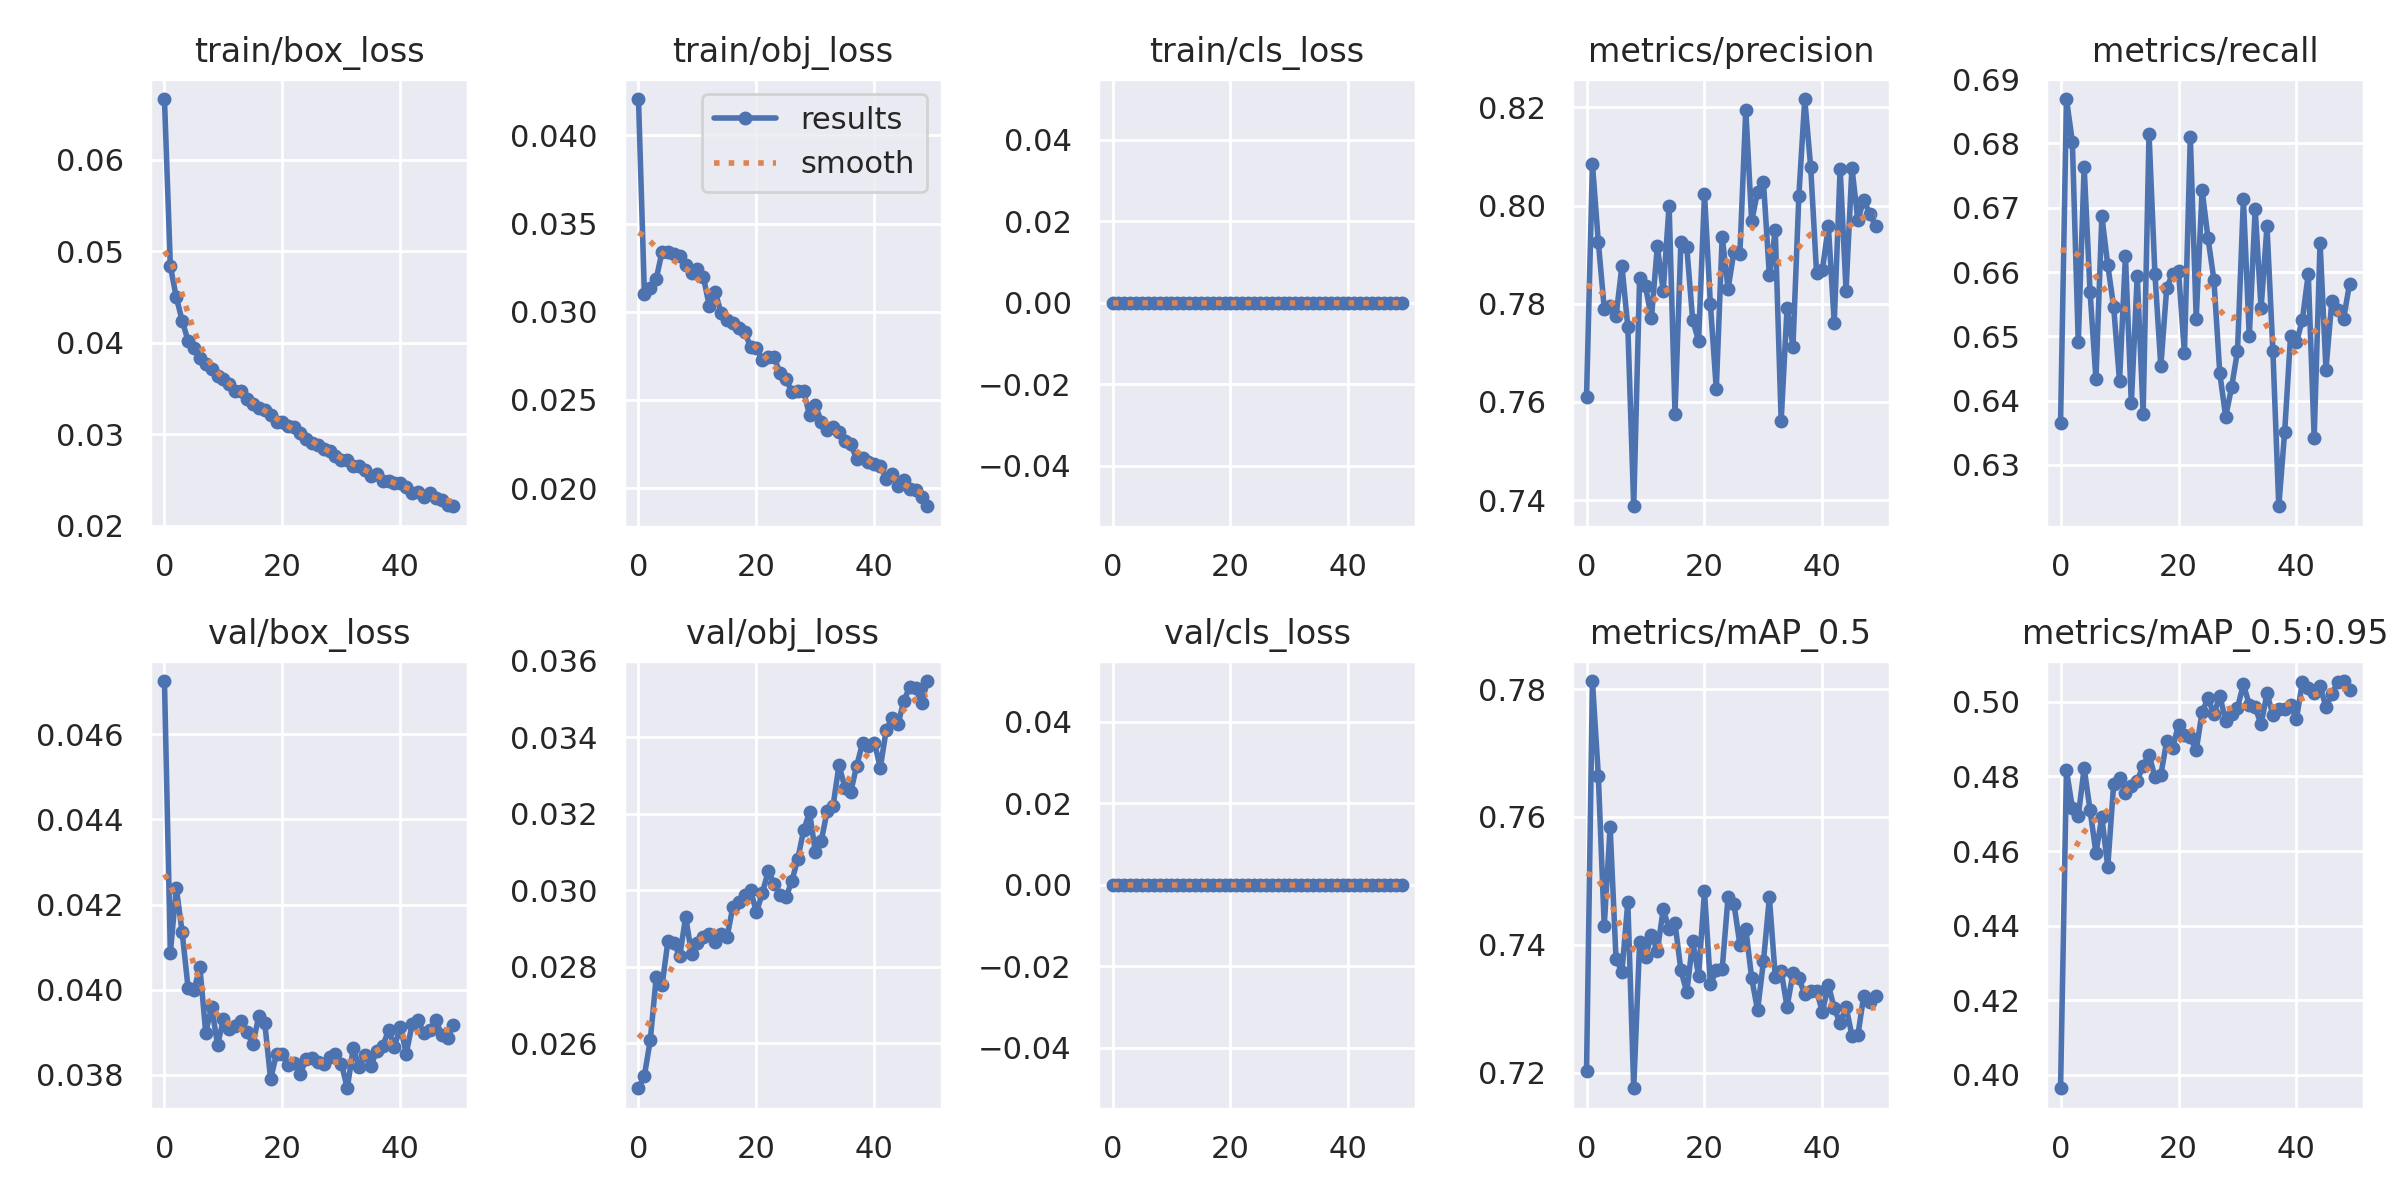

Source data for this figure (header and first rows):
epoch, train/box_loss, train/obj_loss, train/cls_loss, metrics/precision, metrics/recall, metrics/mAP_0.5, metrics/mAP_0.5:0.95, val/box_loss, val/obj_loss, val/cls_loss, x/lr0, x/lr1, x/lr2
0, 0.06661, 0.04207, 0, 0.7611, 0.6366, 0.7202, 0.3964, 0.04725, 0.02482, 0, 0.07006, 0.003327, 0.003327
1, 0.04837, 0.03102, 0, 0.8085, 0.6869, 0.7813, 0.4817, 0.04087, 0.02515, 0, 0.03993, 0.006528, 0.006528
2, 0.045, 0.03137, 0, 0.7926, 0.6803, 0.7665, 0.4716, 0.0424, 0.02608, 0, 0.009664, 0.009598, 0.009598
3, 0.04242, 0.03185, 0, 0.779, 0.6491, 0.7429, 0.4693, 0.04135, 0.02772, 0, 0.009406, 0.009406, 0.009406
4, 0.04023, 0.03341, 0, 0.7796, 0.6764, 0.7584, 0.4822, 0.04005, 0.02752, 0, 0.009406, 0.009406, 0.009406
5, 0.03941, 0.03338, 0, 0.7774, 0.6569, 0.7378, 0.471, 0.03999, 0.02867, 0, 0.009208, 0.009208, 0.009208
6, 0.03836, 0.0333, 0, 0.7877, 0.6433, 0.7357, 0.4595, 0.04053, 0.02861, 0, 0.00901, 0.00901, 0.00901
7, 0.03773, 0.03319, 0, 0.7753, 0.6687, 0.7467, 0.4691, 0.03899, 0.02828, 0, 0.008812, 0.008812, 0.008812
8, 0.0371, 0.03264, 0, 0.7388, 0.6611, 0.7176, 0.4557, 0.0396, 0.0293, 0, 0.008614, 0.008614, 0.008614
9, 0.03633, 0.03222, 0, 0.7853, 0.6546, 0.7404, 0.4779, 0.03871, 0.02833, 0, 0.008416, 0.008416, 0.008416
10, 0.03602, 0.03241, 0, 0.7836, 0.643, 0.7381, 0.4796, 0.0393, 0.02861, 0, 0.008218, 0.008218, 0.008218
11, 0.03553, 0.03199, 0, 0.777, 0.6625, 0.7416, 0.4756, 0.03909, 0.02878, 0, 0.00802, 0.00802, 0.00802
12, 0.03478, 0.03033, 0, 0.7917, 0.6396, 0.739, 0.4773, 0.03915, 0.02886, 0, 0.007822, 0.007822, 0.007822
13, 0.03478, 0.03114, 0, 0.7826, 0.6594, 0.7455, 0.4789, 0.03926, 0.02865, 0, 0.007624, 0.007624, 0.007624
14, 0.03385, 0.02994, 0, 0.8, 0.638, 0.7425, 0.4829, 0.039, 0.02887, 0, 0.007426, 0.007426, 0.007426
15, 0.03333, 0.02951, 0, 0.7576, 0.6815, 0.7434, 0.4859, 0.03873, 0.02877, 0, 0.007228, 0.007228, 0.007228
16, 0.0329, 0.02938, 0, 0.7926, 0.6597, 0.736, 0.4799, 0.03938, 0.02956, 0, 0.00703, 0.00703, 0.00703
17, 0.0327, 0.02906, 0, 0.7915, 0.6453, 0.7326, 0.4804, 0.03923, 0.02969, 0, 0.006832, 0.006832, 0.006832
18, 0.03211, 0.02886, 0, 0.7766, 0.6575, 0.7405, 0.4895, 0.0379, 0.02987, 0, 0.006634, 0.006634, 0.006634
19, 0.03136, 0.02801, 0, 0.7725, 0.6597, 0.7352, 0.4878, 0.0385, 0.03001, 0, 0.006436, 0.006436, 0.006436
20, 0.03138, 0.02796, 0, 0.8024, 0.6602, 0.7484, 0.4938, 0.0385, 0.02942, 0, 0.006238, 0.006238, 0.006238
21, 0.03088, 0.02724, 0, 0.7799, 0.6474, 0.7338, 0.4912, 0.03823, 0.02992, 0, 0.00604, 0.00604, 0.00604
22, 0.03076, 0.02743, 0, 0.7626, 0.681, 0.736, 0.4905, 0.03828, 0.0305, 0, 0.005842, 0.005842, 0.005842
23, 0.03012, 0.02744, 0, 0.7937, 0.6528, 0.7362, 0.487, 0.03801, 0.03016, 0, 0.005644, 0.005644, 0.005644
24, 0.02952, 0.0265, 0, 0.7831, 0.6727, 0.7475, 0.4973, 0.03836, 0.02987, 0, 0.005446, 0.005446, 0.005446
25, 0.0291, 0.0262, 0, 0.7906, 0.6653, 0.7464, 0.501, 0.0384, 0.02981, 0, 0.005248, 0.005248, 0.005248
26, 0.0288, 0.02546, 0, 0.7901, 0.6588, 0.74, 0.4967, 0.03831, 0.03024, 0, 0.00505, 0.00505, 0.00505
27, 0.02839, 0.0255, 0, 0.8195, 0.6442, 0.7425, 0.5017, 0.03825, 0.03081, 0, 0.004852, 0.004852, 0.004852
28, 0.02819, 0.02549, 0, 0.7968, 0.6375, 0.7348, 0.4949, 0.03842, 0.03157, 0, 0.004654, 0.004654, 0.004654
29, 0.02768, 0.02414, 0, 0.8028, 0.6421, 0.7298, 0.4966, 0.0385, 0.03204, 0, 0.004456, 0.004456, 0.004456
30, 0.02724, 0.0247, 0, 0.8048, 0.6477, 0.7374, 0.4984, 0.03827, 0.031, 0, 0.004258, 0.004258, 0.004258
31, 0.02721, 0.02375, 0, 0.7858, 0.6713, 0.7474, 0.5048, 0.03769, 0.0313, 0, 0.00406, 0.00406, 0.00406
32, 0.0266, 0.02327, 0, 0.7949, 0.65, 0.735, 0.4992, 0.03862, 0.03208, 0, 0.003862, 0.003862, 0.003862
33, 0.02653, 0.02347, 0, 0.7561, 0.6698, 0.7359, 0.4985, 0.03819, 0.03222, 0, 0.003664, 0.003664, 0.003664
34, 0.02616, 0.02319, 0, 0.7792, 0.6543, 0.7303, 0.494, 0.03846, 0.03327, 0, 0.003466, 0.003466, 0.003466
35, 0.02548, 0.02264, 0, 0.7713, 0.6671, 0.7356, 0.5023, 0.03821, 0.03269, 0, 0.003268, 0.003268, 0.003268
36, 0.02569, 0.02247, 0, 0.802, 0.6478, 0.7348, 0.4965, 0.03857, 0.03258, 0, 0.00307, 0.00307, 0.00307
37, 0.02487, 0.02166, 0, 0.8217, 0.6236, 0.7323, 0.498, 0.03868, 0.03326, 0, 0.002872, 0.002872, 0.002872
38, 0.02491, 0.02169, 0, 0.808, 0.6351, 0.7328, 0.4982, 0.03905, 0.03386, 0, 0.002674, 0.002674, 0.002674
39, 0.0247, 0.02151, 0, 0.7863, 0.6501, 0.7328, 0.4991, 0.03866, 0.03376, 0, 0.002476, 0.002476, 0.002476
40, 0.02465, 0.02136, 0, 0.7869, 0.6491, 0.7295, 0.4955, 0.03913, 0.03387, 0, 0.002278, 0.002278, 0.002278
41, 0.02426, 0.02124, 0, 0.7959, 0.6526, 0.7338, 0.5053, 0.0385, 0.03321, 0, 0.00208, 0.00208, 0.00208
42, 0.02362, 0.02054, 0, 0.7762, 0.6597, 0.7301, 0.5038, 0.03919, 0.03419, 0, 0.001882, 0.001882, 0.001882
43, 0.02375, 0.02078, 0, 0.8075, 0.6342, 0.7277, 0.5023, 0.03929, 0.0345, 0, 0.001684, 0.001684, 0.001684
44, 0.02312, 0.0201, 0, 0.7827, 0.6646, 0.7303, 0.5042, 0.03898, 0.03434, 0, 0.001486, 0.001486, 0.001486
45, 0.02359, 0.02048, 0, 0.8078, 0.6448, 0.7258, 0.4986, 0.03907, 0.03496, 0, 0.001288, 0.001288, 0.001288
46, 0.0231, 0.01995, 0, 0.797, 0.6555, 0.7258, 0.5021, 0.03929, 0.03532, 0, 0.00109, 0.00109, 0.00109
47, 0.02279, 0.01992, 0, 0.8012, 0.6541, 0.732, 0.5052, 0.03894, 0.03529, 0, 0.000892, 0.000892, 0.000892
48, 0.02232, 0.01951, 0, 0.7983, 0.6528, 0.731, 0.5056, 0.03888, 0.0349, 0, 0.000694, 0.000694, 0.000694
49, 0.02216, 0.01897, 0, 0.7959, 0.6582, 0.7321, 0.5032, 0.03917, 0.03547, 0, 0.000496, 0.000496, 0.000496
